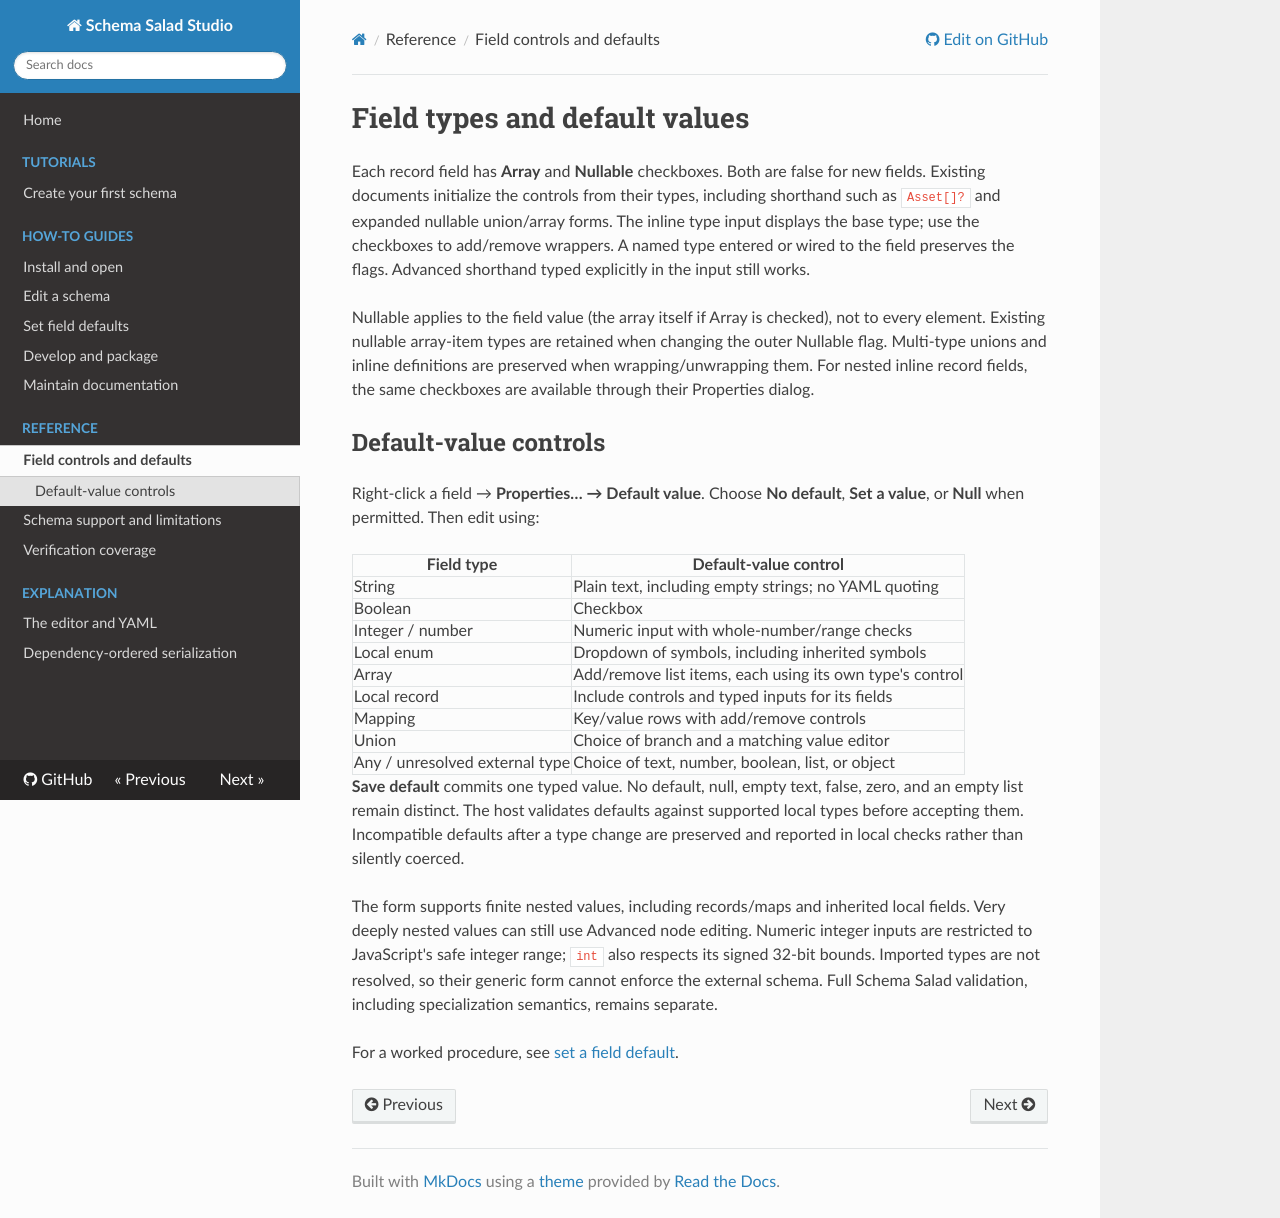

repository: eoap/schema-salad-studio · page: reference/field-controls/index.html · generator: mkdocs

# Field types and default values

Each record field has **Array** and **Nullable** checkboxes. Both are false
for new fields. Existing documents initialize the controls from their types,
including shorthand such as `Asset[]?` and expanded nullable union/array forms.
The inline type input displays the base type; use the checkboxes to add/remove
wrappers. A named type entered or wired to the field preserves the flags.
Advanced shorthand typed explicitly in the input still works.

Nullable applies to the field value (the array itself if Array is checked),
not to every element. Existing nullable array-item types are retained when
changing the outer Nullable flag. Multi-type unions and inline definitions are
preserved when wrapping/unwrapping them. For nested inline record fields,
the same checkboxes are available through their Properties dialog.

## Default-value controls

Right-click a field → **Properties… → Default value**. Choose **No default**,
**Set a value**, or **Null** when permitted. Then edit using:

| Field type | Default-value control |
| --- | --- |
| String | Plain text, including empty strings; no YAML quoting |
| Boolean | Checkbox |
| Integer / number | Numeric input with whole-number/range checks |
| Local enum | Dropdown of symbols, including inherited symbols |
| Array | Add/remove list items, each using its own type's control |
| Local record | Include controls and typed inputs for its fields |
| Mapping | Key/value rows with add/remove controls |
| Union | Choice of branch and a matching value editor |
| Any / unresolved external type | Choice of text, number, boolean, list, or object |

**Save default** commits one typed value. No default, null, empty text, false,
zero, and an empty list remain distinct. The host validates defaults against
supported local types before accepting them. Incompatible defaults after a type
change are preserved and reported in local checks rather than silently coerced.

The form supports finite nested values, including records/maps and inherited
local fields. Very deeply nested values can still use Advanced node editing.
Numeric integer inputs are restricted to JavaScript's safe integer range;
`int` also respects its signed 32-bit bounds. Imported types are not resolved,
so their generic form cannot enforce the external schema. Full Schema Salad
validation, including specialization semantics, remains separate.

For a worked procedure, see [set a field default](../how-to/set-defaults.md).
